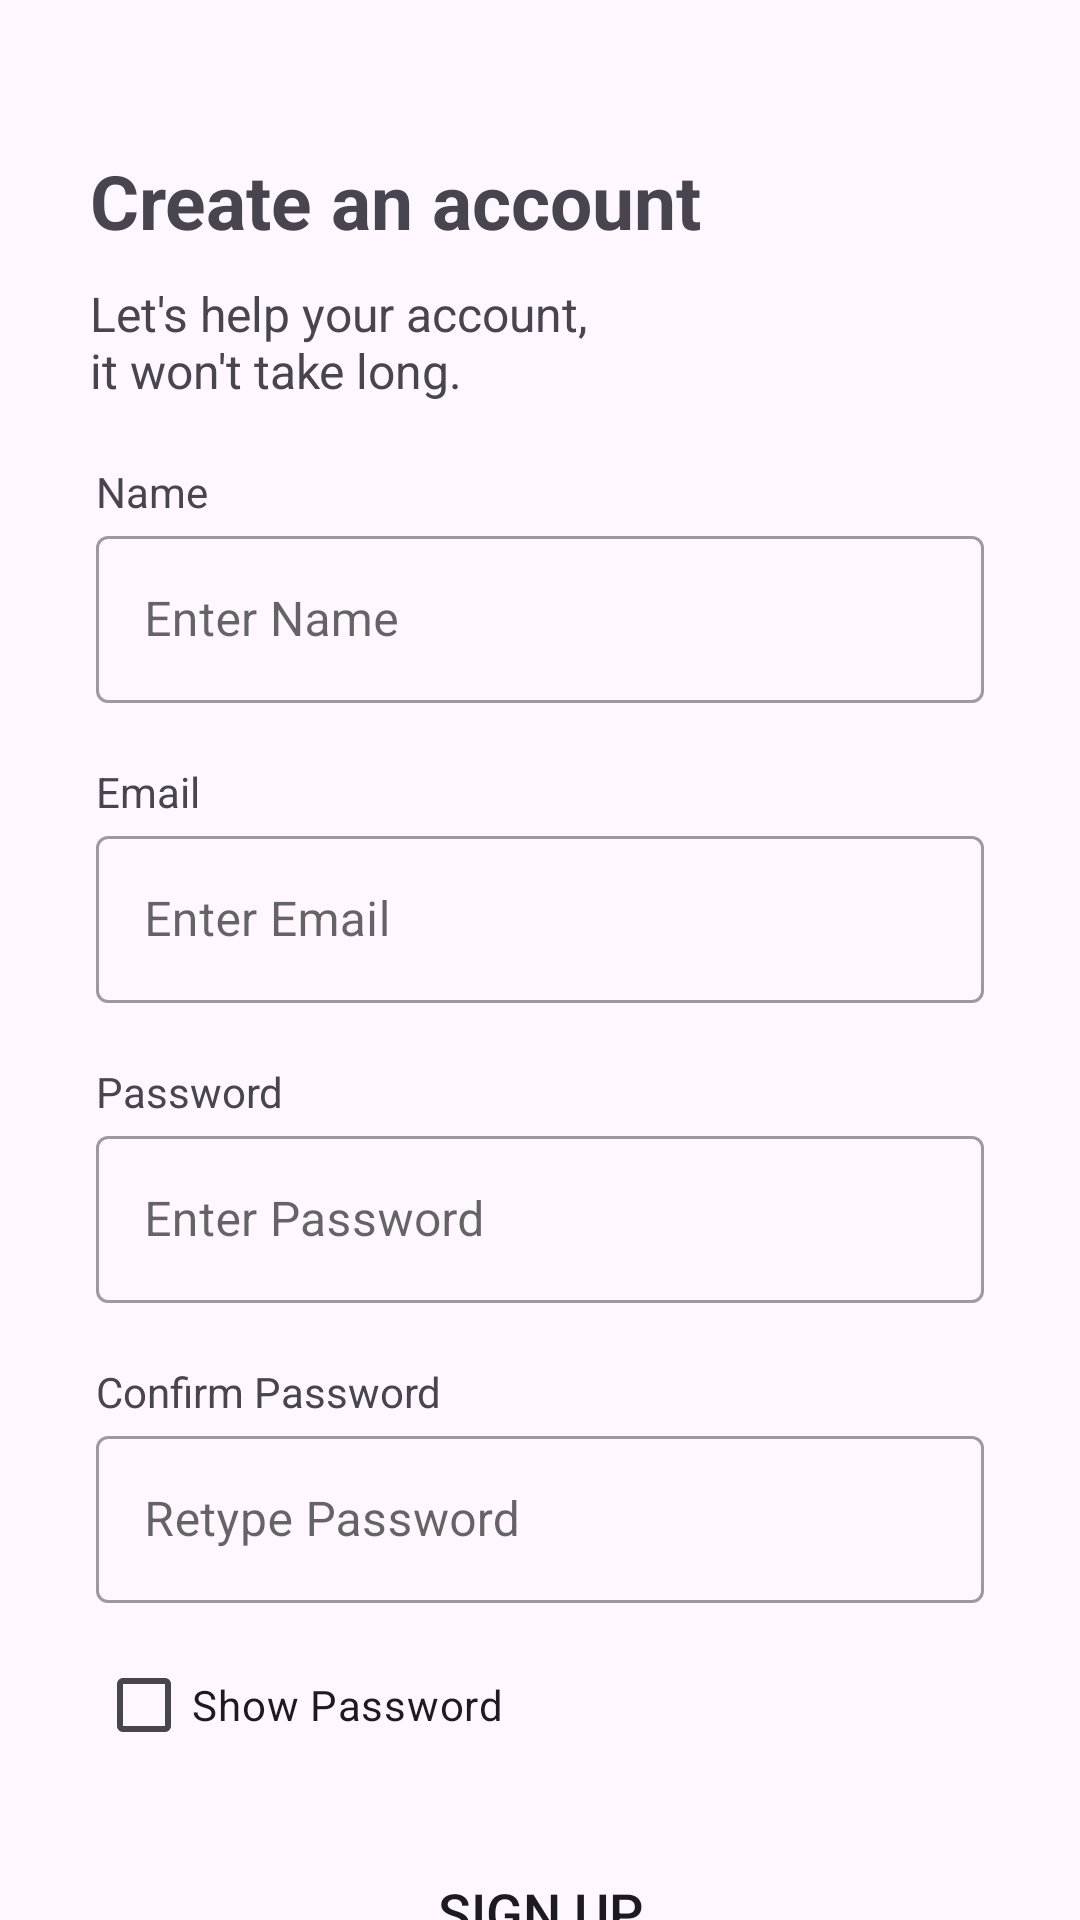

Android layout source for this screen:
<!-- AndroidManifest.xml: application theme Theme.CookNow -->
<!-- res/layout/activity_register.xml -->
<?xml version="1.0" encoding="utf-8"?>
<androidx.constraintlayout.widget.ConstraintLayout xmlns:android="http://schemas.android.com/apk/res/android"
    xmlns:app="http://schemas.android.com/apk/res-auto"
    xmlns:tools="http://schemas.android.com/tools"
    android:layout_width="match_parent"
    android:layout_height="match_parent">

    <TextView
        android:id="@+id/registerTitle"
        android:layout_width="0dp"
        android:layout_height="wrap_content"
        android:layout_marginTop="50dp"
        android:layout_marginStart="30dp"
        android:layout_marginEnd="30dp"
        android:text="@string/title_register"
        android:textSize="25sp"
        android:textStyle="bold"
        app:layout_constraintTop_toTopOf="parent"
        app:layout_constraintStart_toStartOf="parent"
        app:layout_constraintEnd_toEndOf="parent"
        app:layout_constraintBottom_toTopOf="@id/registerSubTitle"/>

    <TextView
        android:id="@+id/registerSubTitle"
        android:layout_width="0dp"
        android:layout_height="wrap_content"
        android:layout_marginTop="10dp"
        android:layout_marginStart="30dp"
        android:layout_marginEnd="30dp"
        android:text="@string/subtitle_register"
        android:textSize="16sp"
        app:layout_constraintTop_toBottomOf="@id/registerTitle"
        app:layout_constraintStart_toStartOf="parent"
        app:layout_constraintEnd_toEndOf="parent"/>

    <TextView
        android:id="@+id/nameTextView"
        android:layout_width="wrap_content"
        android:layout_height="wrap_content"
        android:text="@string/name"
        android:layout_marginTop="20dp"
        android:layout_marginStart="32dp"
        app:layout_constraintStart_toStartOf="parent"
        app:layout_constraintTop_toBottomOf="@id/registerSubTitle" />

    <com.google.android.material.textfield.TextInputLayout
        android:id="@+id/nameEditTextLayout"
        style="@style/Widget.MaterialComponents.TextInputLayout.OutlinedBox"
        android:layout_width="0dp"
        android:layout_height="wrap_content"
        android:layout_marginStart="32dp"
        android:layout_marginEnd="32dp"
        android:hint="@string/name_placeholder"
        app:layout_constraintEnd_toEndOf="parent"
        app:layout_constraintStart_toStartOf="parent"
        app:layout_constraintTop_toBottomOf="@+id/nameTextView">

        <com.google.android.material.textfield.TextInputEditText
            android:id="@+id/edt_name_register"
            android:layout_width="match_parent"
            android:layout_height="wrap_content"
            android:inputType="text"/>

    </com.google.android.material.textfield.TextInputLayout>

    <TextView
        android:id="@+id/emailTextView"
        android:layout_width="wrap_content"
        android:layout_height="wrap_content"
        android:text="@string/email"
        android:layout_marginTop="20dp"
        android:layout_marginStart="32dp"
        app:layout_constraintStart_toStartOf="parent"
        app:layout_constraintTop_toBottomOf="@id/nameEditTextLayout"/>

    <com.google.android.material.textfield.TextInputLayout
        android:id="@+id/emailEditTextLayout"
        style="@style/Widget.MaterialComponents.TextInputLayout.OutlinedBox"
        android:layout_width="0dp"
        android:layout_height="wrap_content"
        android:layout_marginStart="32dp"
        android:layout_marginEnd="32dp"
        android:hint="@string/email_placeholder"
        app:layout_constraintEnd_toEndOf="parent"
        app:layout_constraintStart_toStartOf="parent"
        app:layout_constraintTop_toBottomOf="@+id/emailTextView">

        <com.google.android.material.textfield.TextInputEditText
            android:id="@+id/edt_email_register"
            android:layout_width="match_parent"
            android:layout_height="wrap_content"
            android:inputType="textEmailAddress" />

    </com.google.android.material.textfield.TextInputLayout>

    <TextView
        android:id="@+id/passwordTextView"
        android:layout_width="wrap_content"
        android:layout_height="wrap_content"
        android:text="@string/password"
        android:layout_marginTop="20dp"
        android:layout_marginStart="32dp"
        app:layout_constraintStart_toStartOf="parent"
        app:layout_constraintTop_toBottomOf="@id/emailEditTextLayout"/>

    <com.google.android.material.textfield.TextInputLayout
        android:id="@+id/passwordEditTextLayout"
        style="@style/Widget.MaterialComponents.TextInputLayout.OutlinedBox"
        android:layout_width="0dp"
        android:layout_height="wrap_content"
        android:layout_marginStart="32dp"
        android:layout_marginEnd="32dp"
        android:hint="@string/password_placeholder"
        app:layout_constraintEnd_toEndOf="parent"
        app:layout_constraintStart_toStartOf="parent"
        app:layout_constraintTop_toBottomOf="@+id/passwordTextView">

        <com.google.android.material.textfield.TextInputEditText
            android:id="@+id/edt_password_register"
            android:layout_width="match_parent"
            android:layout_height="wrap_content"
            android:inputType="textPassword"/>

    </com.google.android.material.textfield.TextInputLayout>

    <TextView
        android:id="@+id/rePasswordTextView"
        android:layout_width="wrap_content"
        android:layout_height="wrap_content"
        android:text="@string/confirm_password"
        android:layout_marginTop="20dp"
        android:layout_marginStart="32dp"
        app:layout_constraintStart_toStartOf="parent"
        app:layout_constraintTop_toBottomOf="@id/passwordEditTextLayout"/>

    <com.google.android.material.textfield.TextInputLayout
        android:id="@+id/rePasswordEditTextLayout"
        style="@style/Widget.MaterialComponents.TextInputLayout.OutlinedBox"
        android:layout_width="0dp"
        android:layout_height="wrap_content"
        android:layout_marginStart="32dp"
        android:layout_marginEnd="32dp"
        android:hint="@string/retype_password_placeholder"
        app:layout_constraintEnd_toEndOf="parent"
        app:layout_constraintStart_toStartOf="parent"
        app:layout_constraintTop_toBottomOf="@+id/rePasswordTextView">

        <com.google.android.material.textfield.TextInputEditText
            android:id="@+id/edt_confirmpassword_register"
            android:layout_width="match_parent"
            android:layout_height="wrap_content"
            android:inputType="textPassword" />

    </com.google.android.material.textfield.TextInputLayout>

    <CheckBox
        android:id="@+id/passwordVisible"
        android:layout_width="wrap_content"
        android:layout_height="wrap_content"
        android:layout_centerVertical="true"
        android:layout_marginTop="10dp"
        android:text="@string/show_password"
        app:layout_constraintStart_toStartOf="@id/rePasswordEditTextLayout"
        app:layout_constraintTop_toBottomOf="@id/rePasswordEditTextLayout"/>

    <Button
        android:id="@+id/registerButton"
        android:layout_width="0dp"
        android:layout_height="70dp"
        android:layout_marginBottom="65dp"
        android:layout_marginTop="10dp"
        android:text="@string/register"
        android:textSize="18sp"
        android:paddingLeft="60dp"
        android:paddingRight="60dp"
        app:layout_constraintStart_toStartOf="@id/emailEditTextLayout"
        app:layout_constraintEnd_toEndOf="@id/emailEditTextLayout"
        app:layout_constraintTop_toBottomOf="@id/passwordVisible"
        android:drawableEnd="@drawable/baseline_arrow_forward_24"
        android:background="@drawable/rounded_button"
        />

    <TextView
        android:id="@+id/askRegister"
        android:layout_width="wrap_content"
        android:layout_height="wrap_content"
        android:layout_marginTop="20dp"
        android:text="@string/ask_register"
        app:layout_constraintEnd_toEndOf="@+id/registerButton"
        app:layout_constraintStart_toStartOf="@+id/registerButton"
        app:layout_constraintTop_toBottomOf="@+id/registerButton" />

</androidx.constraintlayout.widget.ConstraintLayout>
<!-- resources referenced by this layout -->
<resources>
  <string name="ask_register">Already a member?</string>
  <string name="confirm_password">Confirm Password</string>
  <string name="email">Email</string>
  <string name="email_placeholder">Enter Email</string>
  <string name="name">Name</string>
  <string name="name_placeholder">Enter Name</string>
  <string name="password">Password</string>
  <string name="password_placeholder">Enter Password</string>
  <string name="register">Sign Up</string>
  <string name="retype_password_placeholder">Retype Password</string>
  <string name="show_password">Show Password</string>
  <string name="subtitle_register">Let\'s help your account,\nit won\'t take long.</string>
  <string name="title_register">Create an account</string>
  <style name="Theme.CookNow" parent="Base.Theme.CookNow" />
  <style name="Base.Theme.CookNow" parent="Theme.Material3.DayNight.NoActionBar">
          
          <item name="colorPrimary">#129575</item>
          <item name="colorOnSecondaryContainer">#FFFFFF</item>
          <item name="colorOnSurface">#000000</item>
          <item name="colorSecondaryContainer">#D519AD89</item>
      </style>
</resources>
